Dataset: costa_rica (GitHub, NickStrauch13/SingNET). Classes: broad-billed motmot, great tinamou, green ibis, white-breasted wood wren, yellow-throated toucan.

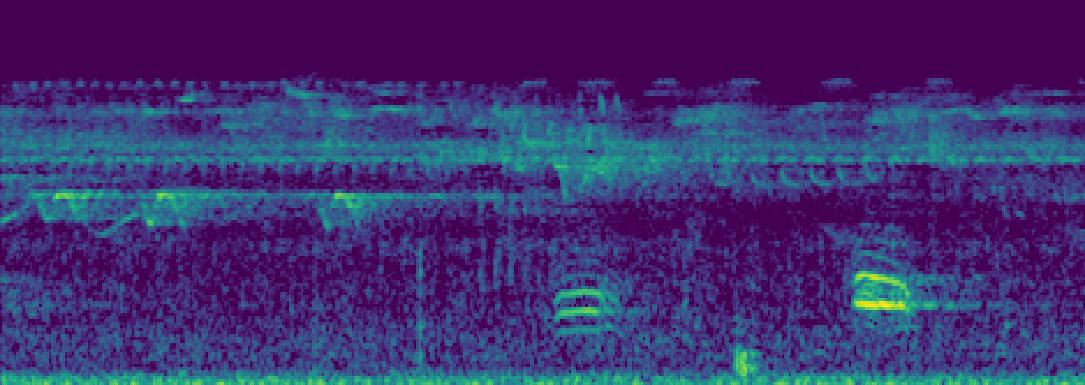
Label: broad-billed motmot

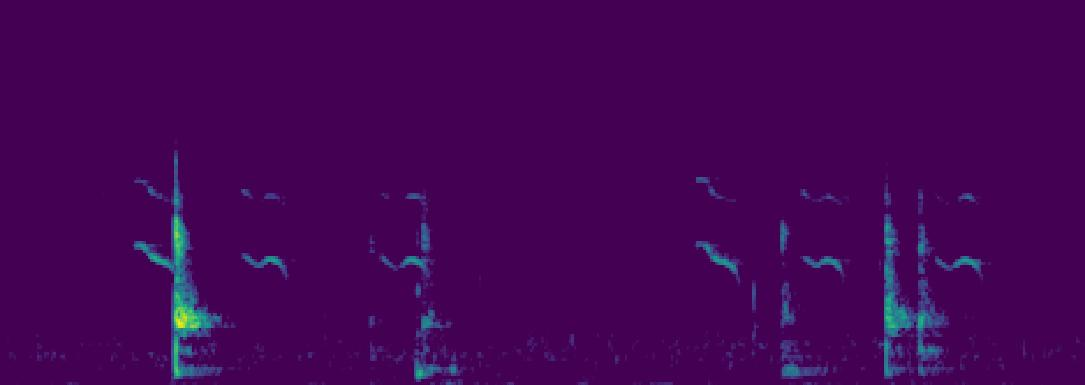
Label: yellow-throated toucan

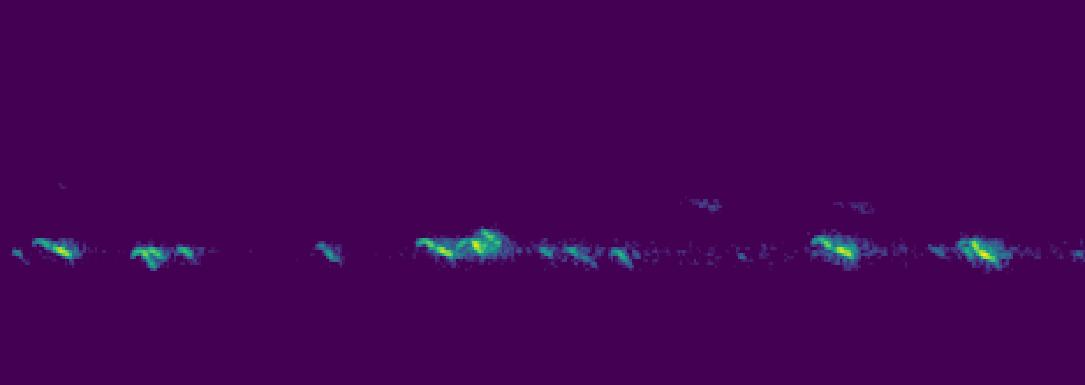
Label: yellow-throated toucan

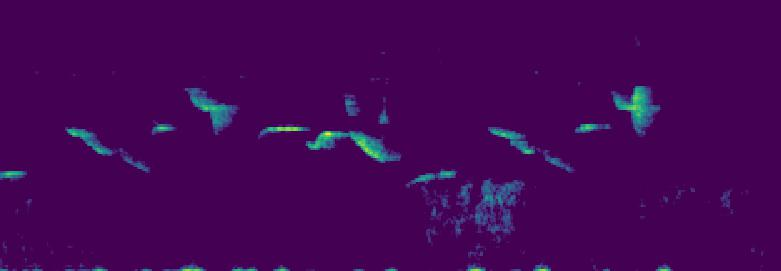
Label: white-breasted wood wren

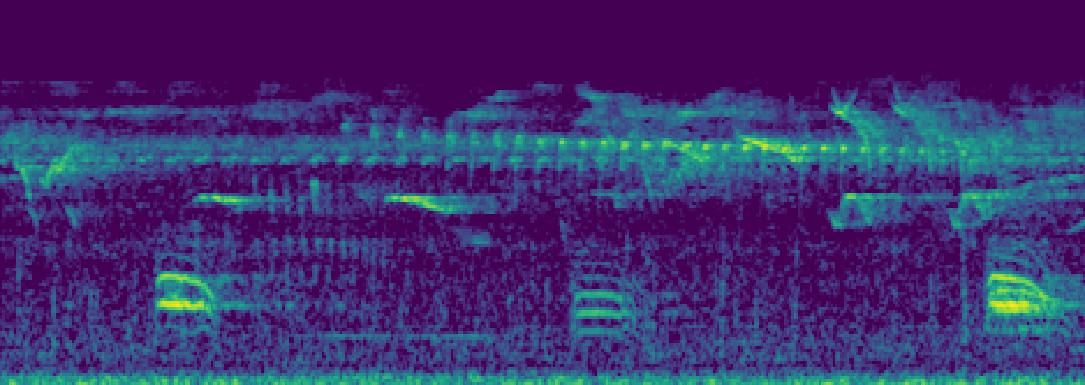
Label: broad-billed motmot

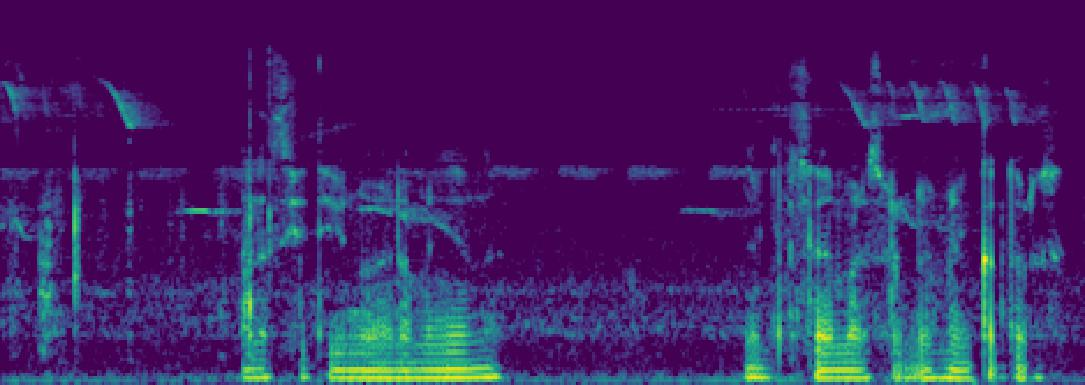
Label: green ibis
